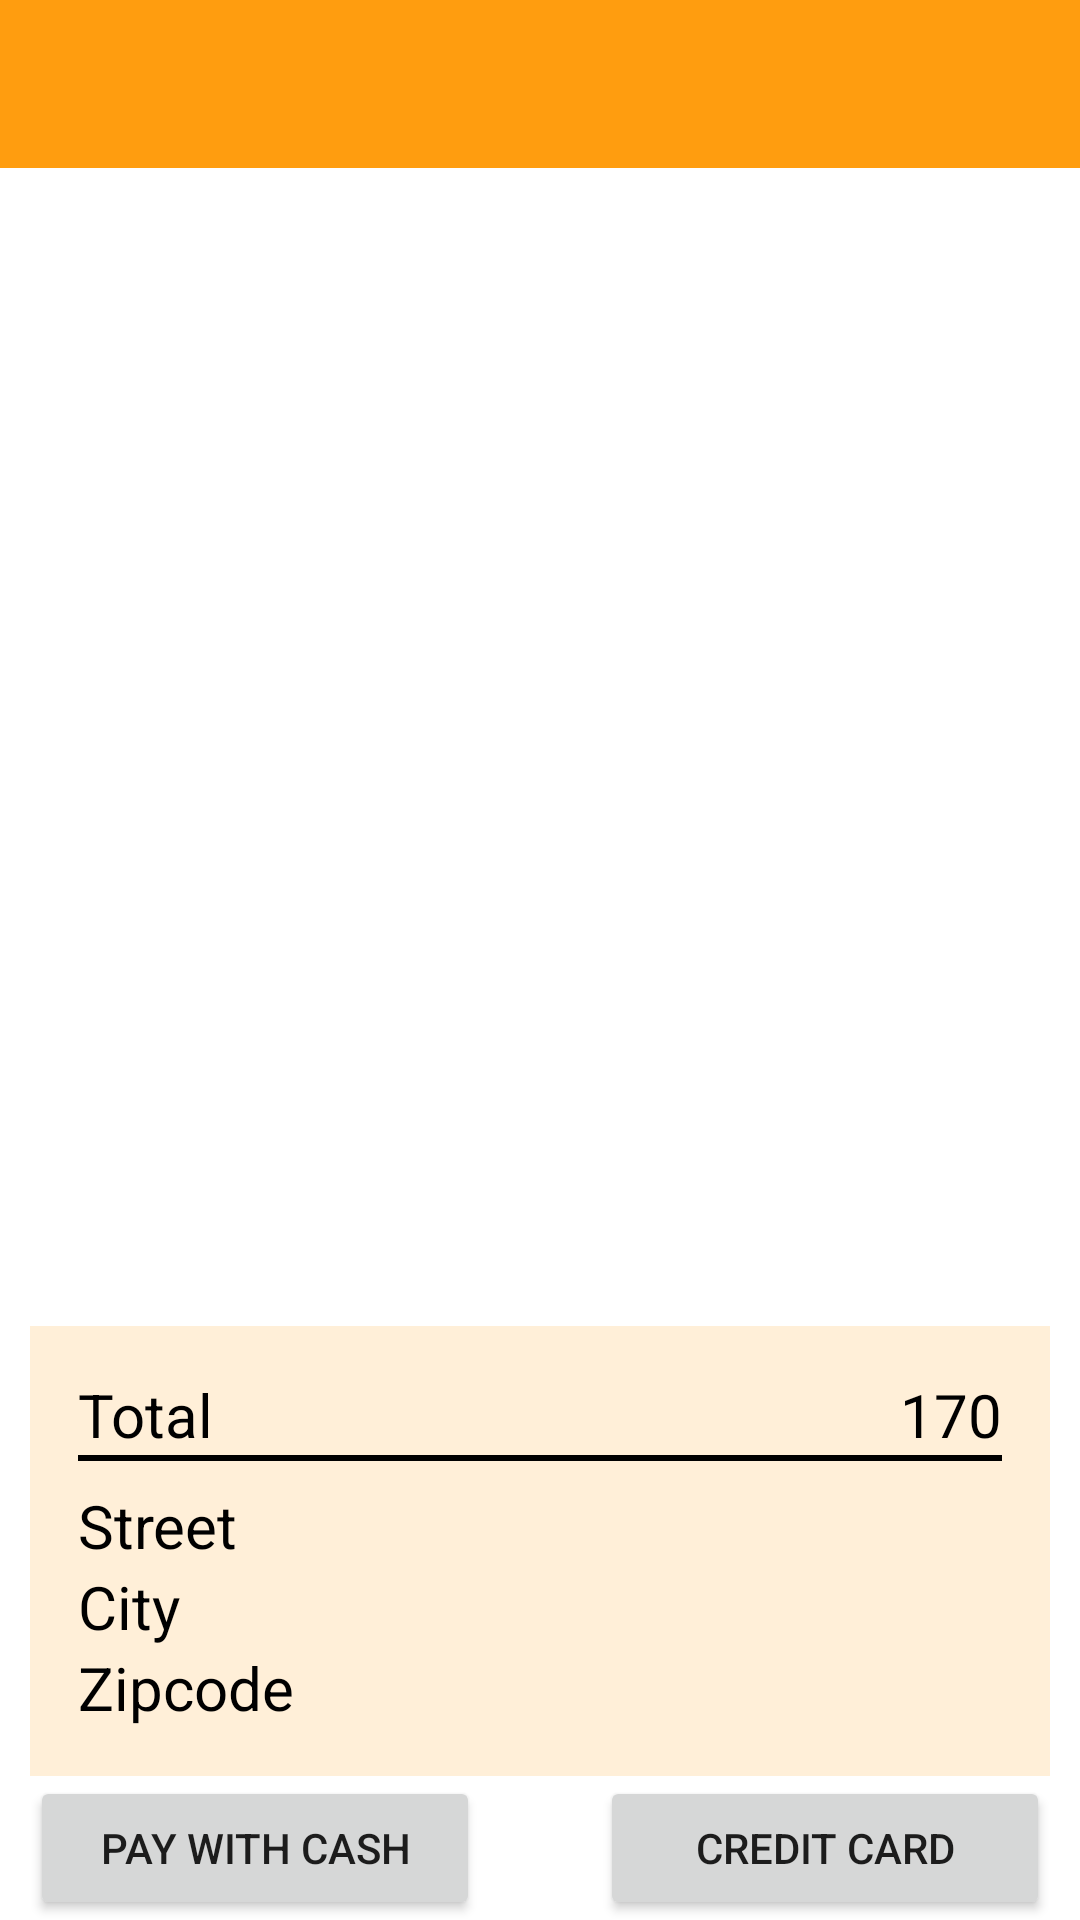

Write the Android layout XML for this screen, with the resource values it uses.
<!-- AndroidManifest.xml: application theme Theme.Day13excercise -->
<!-- res/layout/activity_payment.xml -->
<RelativeLayout xmlns:android="http://schemas.android.com/apk/res/android"
    android:layout_width="match_parent"
    android:layout_height="match_parent"
    android:orientation="vertical"
    android:weightSum="4">

    <include layout="@layout/app_bar" />

    <androidx.recyclerview.widget.RecyclerView
        android:id="@+id/recycler_view_payment"
        android:layout_width="match_parent"
        android:layout_height="match_parent"
        android:layout_above="@id/layout_total"
        android:layout_marginHorizontal="10dp"
        android:layout_marginTop="70dp" />

    <RelativeLayout
        android:id="@+id/layout_total"
        android:layout_width="match_parent"
        android:layout_height="wrap_content"
        android:layout_above="@id/button_pay_with_cash"
        android:layout_marginHorizontal="10dp"
        android:background="@color/salsack"
        android:layout_marginTop="10dp"
        android:orientation="vertical"
        android:padding="16dp">

        <TextView
            android:id="@+id/text_view_payment_total"
            android:layout_width="wrap_content"
            android:layout_height="wrap_content"
            android:text="Total"
            android:textColor="@color/black"
            android:textSize="20dp" />

        <TextView
            android:id="@+id/text_view_payment_total_num"
            android:layout_width="wrap_content"
            android:layout_height="wrap_content"
            android:layout_alignParentRight="true"
            android:text="170"
            android:textColor="@color/black"
            android:textSize="20dp" />

        <View
            android:layout_width="match_parent"
            android:layout_height="2dp"
            android:layout_below="@id/text_view_payment_total"
            android:background="@color/black" />

        <TextView
            android:id="@+id/text_view_street_payment"
            android:layout_width="match_parent"
            android:layout_height="wrap_content"
            android:layout_below="@id/text_view_payment_total"
            android:layout_marginTop="10dp"
            android:text="Street"
            android:textColor="@color/black"
            android:textSize="20dp" />

        <TextView
            android:id="@+id/text_view_city_payment"
            android:layout_width="match_parent"
            android:layout_height="wrap_content"
            android:layout_below="@id/text_view_street_payment"
            android:text="City"
            android:textColor="@color/black"
            android:textSize="20dp" />

        <TextView
            android:id="@+id/text_view_zipcode_payment"
            android:layout_width="match_parent"
            android:layout_height="wrap_content"
            android:layout_below="@id/text_view_city_payment"
            android:text="Zipcode"
            android:textColor="@color/black"
            android:textSize="20dp" />

    </RelativeLayout>

    <Button
        android:id="@+id/button_pay_with_cash"
        android:layout_width="150dp"
        android:layout_height="wrap_content"
        android:layout_alignParentBottom="true"
        android:layout_marginHorizontal="10dp"
        android:text="Pay with Cash" />


    <Button
        android:id="@+id/button_credit_card"
        android:layout_width="150dp"
        android:layout_height="wrap_content"
        android:layout_alignParentRight="true"
        android:layout_alignParentBottom="true"
        android:layout_marginHorizontal="10dp"
        android:text="Credit Card" />


</RelativeLayout>
<!-- res/layout/app_bar.xml (included above) -->
<androidx.appcompat.widget.Toolbar
    xmlns:android="http://schemas.android.com/apk/res/android"
    xmlns:app="http://schemas.android.com/apk/res-auto"
    android:id="@+id/tool_bar"
    android:theme="@style/ToolbarColored"
    android:background="@color/colorOrange"
    app:titleTextColor="@color/white"
    android:layout_width="match_parent"
    android:layout_height="wrap_content" />
<!-- resources referenced by this layout -->
<resources>
  <color name="black">#FF000000</color>
  <color name="colorOrange">#FF9D0F</color>
  <color name="salsack">#FFEFD8 </color>
  <color name="white">#FFFFFFFF</color>
  <style name="ToolbarColored" parent="Theme.AppCompat.NoActionBar">
          <item name="android:textColorSecondary">@color/white</item>
      </style>
  <style name="Theme.Day13excercise" parent="Theme.MaterialComponents.DayNight.NoActionBar">
          
          <item name="colorPrimary">@color/colorOrange</item>
          <item name="colorPrimaryVariant">@color/colorDarkRed</item>
          <item name="colorOnPrimary">@color/white</item>
          
          <item name="colorSecondary">@color/teal_200</item>
          <item name="colorSecondaryVariant">@color/teal_700</item>
          <item name="colorOnSecondary">@color/black</item>
          
          <item name="android:statusBarColor" tools:targetApi="l">?attr/colorPrimaryVariant</item>
          
      </style>
  <color name="colorDarkRed">#FB512C</color>
  <color name="teal_200">#FF03DAC5</color>
  <color name="teal_700">#FF018786</color>
</resources>
